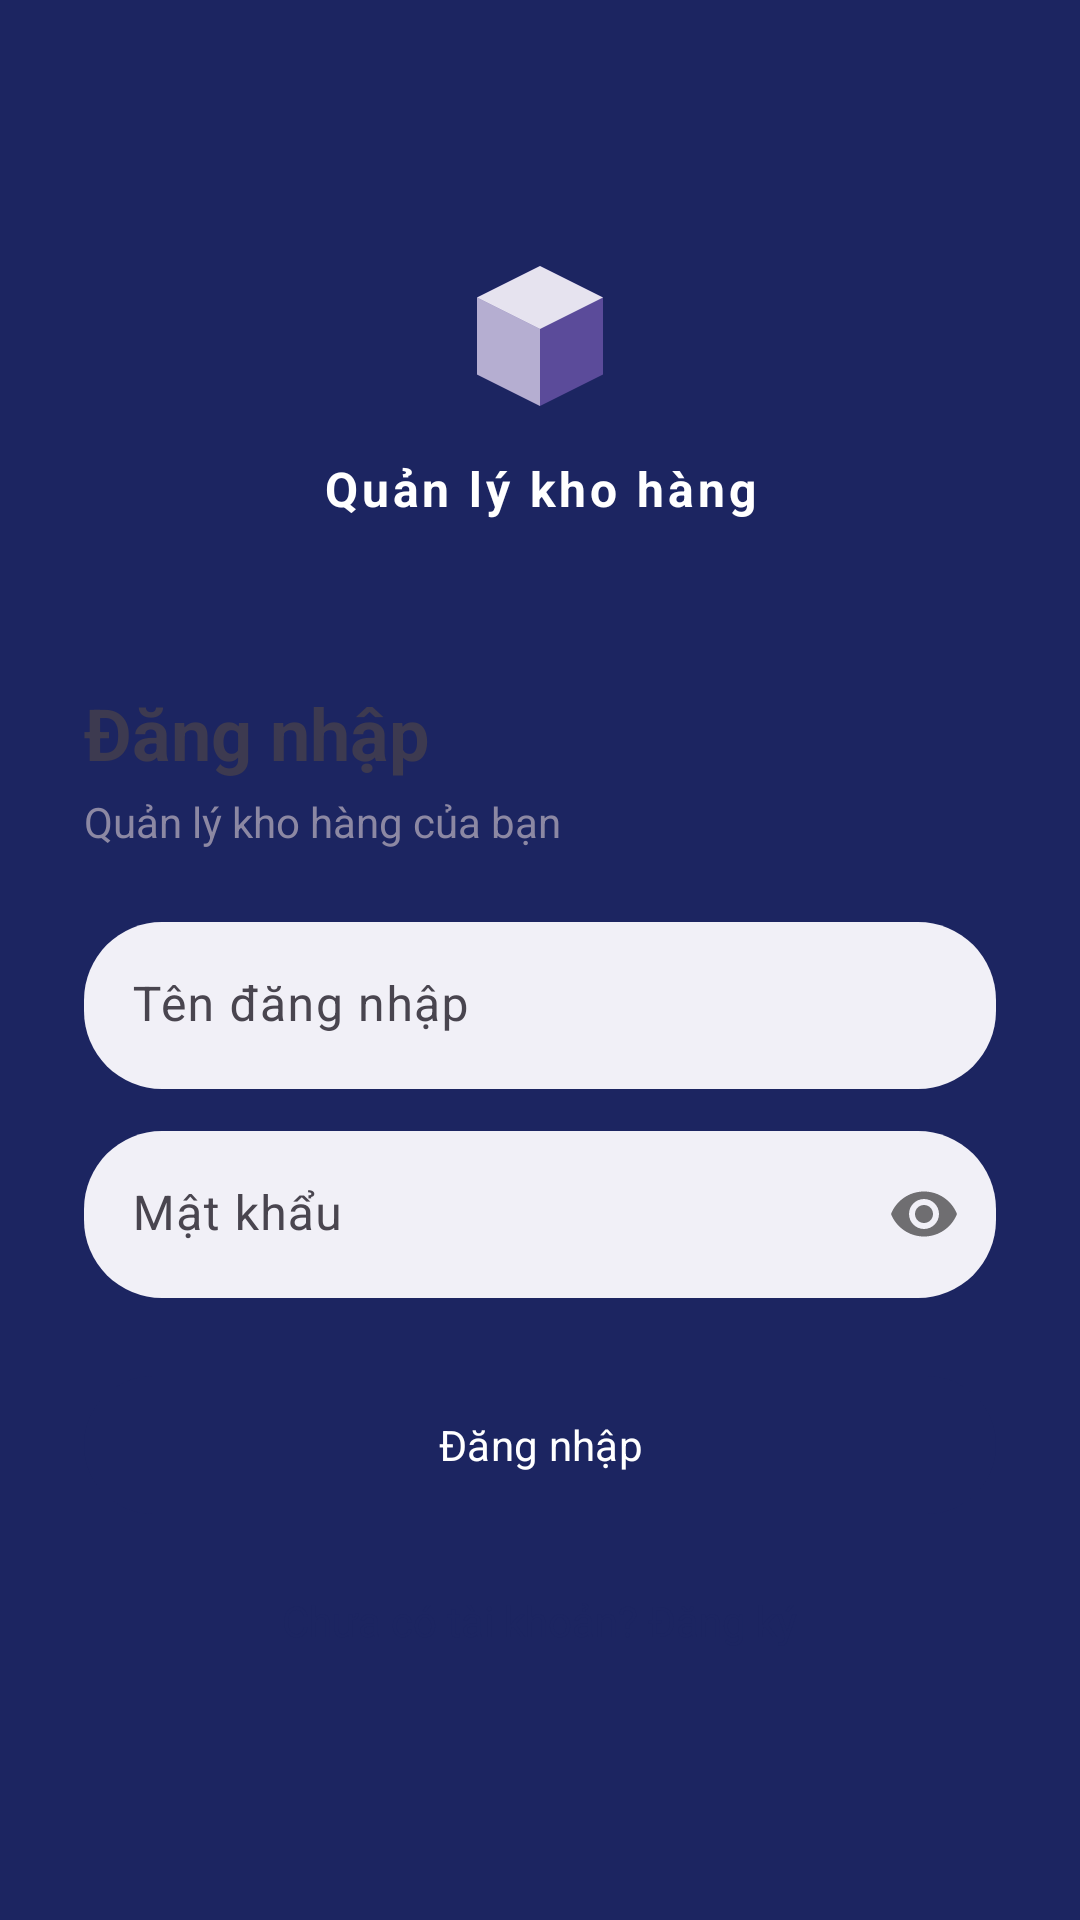

Layout XML and referenced resources for this Android screen:
<!-- AndroidManifest.xml: application theme Theme.Warehouse -->
<!-- res/layout/activity_login.xml -->
<?xml version="1.0" encoding="utf-8"?>
<androidx.constraintlayout.widget.ConstraintLayout xmlns:android="http://schemas.android.com/apk/res/android"
    xmlns:app="http://schemas.android.com/apk/res-auto"
    android:layout_width="match_parent"
    android:layout_height="match_parent"
    android:background="@color/navy">

    <View
        android:id="@+id/circleDecorTop"
        android:layout_width="150dp"
        android:layout_height="150dp"
        android:alpha="0.12"
        android:background="@drawable/bg_circle"
        android:backgroundTint="@color/white"
        app:layout_constraintEnd_toEndOf="parent"
        app:layout_constraintTop_toTopOf="parent"
        android:layout_marginTop="-50dp"
        android:layout_marginEnd="-40dp" />

    <View
        android:id="@+id/circleDecorSmall"
        android:layout_width="70dp"
        android:layout_height="70dp"
        android:alpha="0.14"
        android:background="@drawable/bg_circle"
        android:backgroundTint="@color/white"
        app:layout_constraintStart_toStartOf="parent"
        app:layout_constraintTop_toTopOf="parent"
        android:layout_marginStart="24dp"
        android:layout_marginTop="36dp" />

    <ImageView
        android:id="@+id/imgLogo"
        android:layout_width="56dp"
        android:layout_height="56dp"
        android:src="@drawable/ic_app_logo"
        android:contentDescription="@string/app_name"
        app:layout_constraintTop_toTopOf="parent"
        app:layout_constraintStart_toStartOf="parent"
        app:layout_constraintEnd_toEndOf="parent"
        android:layout_marginTop="84dp" />

    <TextView
        android:layout_width="wrap_content"
        android:layout_height="wrap_content"
        android:text="@string/app_name"
        android:textColor="@color/white"
        android:textSize="16sp"
        android:textStyle="bold"
        android:letterSpacing="0.08"
        app:layout_constraintTop_toBottomOf="@id/imgLogo"
        app:layout_constraintStart_toStartOf="parent"
        app:layout_constraintEnd_toEndOf="parent"
        android:layout_marginTop="12dp" />

    <View
        android:id="@+id/cardLogin"
        android:layout_width="0dp"
        android:layout_height="0dp"
        android:layout_marginTop="200dp"
        android:background="@drawable/bg_rounded_top_sheet"
        app:layout_constraintTop_toTopOf="parent"
        app:layout_constraintBottom_toBottomOf="parent"
        app:layout_constraintStart_toStartOf="parent"
        app:layout_constraintEnd_toEndOf="parent" />

    <ScrollView
        android:layout_width="0dp"
        android:layout_height="0dp"
        android:fillViewport="true"
        app:layout_constraintTop_toTopOf="@id/cardLogin"
        app:layout_constraintBottom_toBottomOf="@id/cardLogin"
        app:layout_constraintStart_toStartOf="@id/cardLogin"
        app:layout_constraintEnd_toEndOf="@id/cardLogin">

        <LinearLayout
            android:layout_width="match_parent"
            android:layout_height="wrap_content"
            android:orientation="vertical"
            android:padding="28dp">

            <TextView
                android:layout_width="wrap_content"
                android:layout_height="wrap_content"
                android:text="@string/login_title"
                android:textColor="@color/text_primary"
                android:textSize="24sp"
                android:textStyle="bold" />

            <TextView
                android:layout_width="wrap_content"
                android:layout_height="wrap_content"
                android:layout_marginTop="4dp"
                android:layout_marginBottom="24dp"
                android:text="@string/login_subtitle"
                android:textColor="@color/text_secondary"
                android:textSize="14sp" />

            <com.google.android.material.textfield.TextInputLayout
                android:id="@+id/layoutUsername"
                style="@style/TextInputPill"
                android:layout_width="match_parent"
                android:layout_height="wrap_content"
                android:hint="@string/hint_username">

                <com.google.android.material.textfield.TextInputEditText
                    android:id="@+id/editUsername"
                    android:layout_width="match_parent"
                    android:layout_height="wrap_content"
                    android:inputType="text"
                    android:maxLines="1" />
            </com.google.android.material.textfield.TextInputLayout>

            <com.google.android.material.textfield.TextInputLayout
                android:id="@+id/layoutPassword"
                style="@style/TextInputPill"
                android:layout_width="match_parent"
                android:layout_height="wrap_content"
                android:layout_marginTop="14dp"
                app:passwordToggleEnabled="true"
                android:hint="@string/hint_password">

                <com.google.android.material.textfield.TextInputEditText
                    android:id="@+id/editPassword"
                    android:layout_width="match_parent"
                    android:layout_height="wrap_content"
                    android:inputType="textPassword"
                    android:maxLines="1" />
            </com.google.android.material.textfield.TextInputLayout>

            <TextView
                android:id="@+id/textError"
                android:layout_width="wrap_content"
                android:layout_height="wrap_content"
                android:layout_marginTop="12dp"
                android:textColor="@color/warning"
                android:textSize="14sp"
                android:visibility="gone" />

            <com.google.android.material.button.MaterialButton
                android:id="@+id/btnLogin"
                style="@style/ButtonPillNavy"
                android:layout_width="match_parent"
                android:layout_height="54dp"
                android:layout_marginTop="22dp"
                android:text="@string/btn_login"
                android:textAllCaps="false" />

            <TextView
                android:id="@+id/textGoRegister"
                android:layout_width="wrap_content"
                android:layout_height="wrap_content"
                android:layout_marginTop="18dp"
                android:layout_gravity="center_horizontal"
                android:padding="4dp"
                android:text="@string/no_account_register"
                android:textColor="@color/navy"
                android:textSize="14sp" />

        </LinearLayout>
    </ScrollView>

</androidx.constraintlayout.widget.ConstraintLayout>
<!-- resources referenced by this layout -->
<resources>
  <color name="navy">#1C2561</color>
  <color name="text_primary">#3D3A50</color>
  <color name="text_secondary">#8C88A3</color>
  <color name="warning">#E5575E</color>
  <color name="white">#FFFFFF</color>
  <!-- drawable ic_app_logo (drawable) -->
  <?xml version="1.0" encoding="utf-8"?>
  <vector xmlns:android="http://schemas.android.com/apk/res/android"
      android:width="48dp"
      android:height="48dp"
      android:viewportWidth="24"
      android:viewportHeight="24">
      <path
          android:fillColor="#5B4B9A"
          android:pathData="M12,2 L21,6.5 L21,17.5 L12,22 L3,17.5 L3,6.5 Z" />
      <path
          android:fillColor="#FFFFFF"
          android:fillAlpha="0.85"
          android:pathData="M12,2 L21,6.5 L12,11 L3,6.5 Z" />
      <path
          android:fillColor="#FFFFFF"
          android:fillAlpha="0.55"
          android:pathData="M12,11 L12,22 L3,17.5 L3,6.5 Z" />
  </vector>
  <string name="app_name">Quản lý kho hàng</string>
  <string name="btn_login">Đăng nhập</string>
  <string name="hint_password">Mật khẩu</string>
  <string name="hint_username">Tên đăng nhập</string>
  <string name="login_subtitle">Quản lý kho hàng của bạn</string>
  <string name="login_title">Đăng nhập</string>
  <string name="no_account_register">Chưa có tài khoản? Đăng ký</string>
  <style name="ButtonPillNavy" parent="ButtonPill">
          <item name="backgroundTint">@color/navy</item>
      </style>
  <style name="TextInputPill" parent="Widget.Material3.TextInputLayout.FilledBox">
          <item name="boxBackgroundColor">@color/input_fill</item>
          <item name="boxCornerRadiusTopStart">26dp</item>
          <item name="boxCornerRadiusTopEnd">26dp</item>
          <item name="boxCornerRadiusBottomStart">26dp</item>
          <item name="boxCornerRadiusBottomEnd">26dp</item>
          <item name="boxStrokeWidth">0dp</item>
          <item name="boxStrokeWidthFocused">0dp</item>
          <item name="hintTextColor">@color/text_secondary</item>
      </style>
  <style name="Theme.Warehouse" parent="Theme.Material3.Light.NoActionBar">
          <item name="colorPrimary">@color/lavender</item>
          <item name="colorPrimaryVariant">@color/lavender_dark</item>
          <item name="colorOnPrimary">@color/white</item>
          <item name="colorSecondary">@color/sky</item>
          <item name="android:windowBackground">@color/app_background</item>
          <item name="android:statusBarColor">@android:color/transparent</item>
          <item name="android:windowLightStatusBar">true</item>
          <item name="fontFamily">sans-serif</item>
          <item name="android:fontFamily">sans-serif</item>
      </style>
  <style name="ButtonPill" parent="Widget.Material3.Button">
          <item name="cornerRadius">28dp</item>
      </style>
  <color name="input_fill">#F1F0F7</color>
  <color name="lavender">#B8A9E8</color>
  <color name="lavender_dark">#5B4B9A</color>
  <color name="sky">#A7D8F0</color>
  <color name="app_background">#FBF8FF</color>
</resources>
